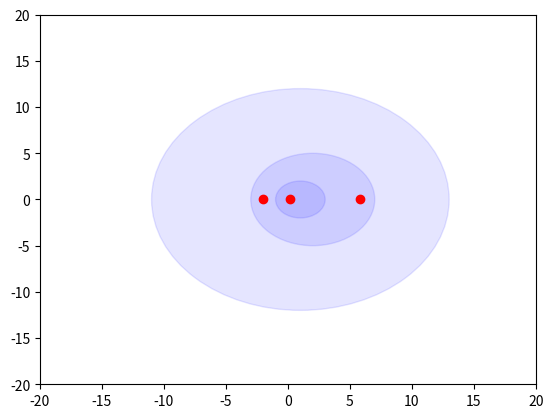

This chart was generated by the following Python code:
import numpy as np
from math import sin,cos

def off_diag_sum(A):
    """ Computes the sum of the off diagonal entries per row and returns it in the form of a vector

    Args:
        A (np.typing.ArrayLike): A (possibly complex) square matrix

    Returns:
        vector: Contains the off diagonal sums per row of a matrix
    """
    if A.shape[0] != A.shape[1]:
        raise Exception("Matrix must be square!")
    
    A_mod = abs(A)
    
    return A_mod.sum(axis=1) - np.diag(A_mod)

def eigs(A):
    """ Computes the eigenvalues of a (possibly complex-valued) matrix and returns real and imaginary part into two vectors

    Args:
        A (np.typing.ArrayLike): (possibly complex-valued) matrix
    
    Returns:
        2xn array: first row contains the real part and second row contains the imaginary part
    """
    
    if A.shape[0] != A.shape[1]:
        raise Exception("Matrix must be square!")
    
    e = np.linalg.eigvals(A)
    return e.real, e.imag

def brauer(A):
    from math import cos, atan2
    if A.shape[0] != A.shape[1]:
        raise Exception("Matrix must be square!")
    
    
    N_points = 1_000
    Rs = off_diag_sum(A)
    theta = np.linspace(0, 2*np.pi, N_points)
    N = A.shape[0]
    
    # TODO: Optimize this shit here, disgusting disgusting for loops
    # This is going to be slow as fuck for large matrices
    # Potential ideas:
    #   Rewrite this as a library in CPP or some other 'fast' language
    #   Find another way to compute the boundary, (research alternative ways to do this)
    #   Potential for vectorization (Time to RTFM, fml)***
    #   What does industry do?
    for i in range(N):
        for j in range(i+1,N):
            w = A[i][i]
            """
            Alright, you just gotta believe me.  The below shit may appear like black magic sorcery and I 
            suspect is completely inaccessible to anyone else and will probably be inaccessible to me if I ever
            decide to come back to this.  So here goes trying to explain this sorcery...
            
            Future reference
            We are solving the following quartic polynomial with two dependent variables, $a and $b:
            r^4 - 2(a^2)(r^2)(cos 2 theta) - b^4 - a^4
            
            a and b are dependent variables, we can thus express one in terms of the other.
            
            We define new variable $alpha which makes our life easier somehow, but we gotta recover $a and $b at some point
            We do this through a series of steps, we solve a closely related matrix
            
            We obtain the related matrix by doing steps 1-3
            We get our alpha.
            
            Then, we gotta undo steps 3-1 to recover our a's and b's (incode: written as gamma and beta)
            """
            
            # Perform a shift
            A1 = A - w*np.eye(N) # 1 - Shift
            gamma = -A1[j][j]
            
            A2 = gamma*np.eye(N)*A1 # 2 - Rotate the diagonal A[j,j] entry towards the real line
            alpha = A2[j][j]/2
            A3 = A2 - alpha*np.eye(N) # 3 - Shift again
            
            for t in theta:
                P = np.polynomial.Polynomial((
                    alpha**4 - (Rs[i]*Rs[j])**2, # Constant coef
                    0, # x
                    -2*alpha**2*cos(2*t), # x^2
                    0, # x^3
                    1  # x^4
                ))
                
                tol = 0.0001 
                soln = P.roots() # Solutions to our rotated and shifted matrix
                
                real_roots = soln[soln.imag < tol] # Retrieve real roots only! 
                
                for r in real_roots:
                    z = w*cos(t) + w*sin(t)*j
                    flag = z.real > 0
                    
                    # Intermediate step in undoing step 3 'unshift'
                    t = z + alpha # Intermediate value
                    beta = atan2(t.imag, t.real) 
                    
                    # Intermediate step in undoing 2 'rotation'
                    t = z - alpha
                    gamma = atan2(t.imag, t.real)
                    
                    if alpha > 0: # Implies some sort of mirroring (flipped along some axis)
                        # In which case, we swap gamma and beta
                        beta, gamma = gamma, beta
                    
                        
                    return np.array([z, beta, gamma])
                
                
    
    return None
    
    

if __name__ == '__main__':
    import matplotlib.pyplot as plt
    
    print("Running test")
    
    a = np.vander([1,2,3], 3)
    
    cx = a.diagonal().real
    cy = a.diagonal().imag
    
    radii = off_diag_sum(a)
    n = cx.shape[0]
    
    fig, ax = plt.subplots()
    
    bbox = (-20, 20)
    ax.set_xlim(bbox)
    ax.set_ylim(bbox)
    
    for i in range(n):
        ax.add_patch(
            plt.Circle(
                (cx[i], cy[i]),
                radii[i],
                color=(0,0,1,0.1)
            )
    )
    
    r, i = eigs(a)
    ax.plot(r,i, 'ro')
    
    brauer(a)
    
    
    
    
    fig.savefig("3x3_testimg")
    
    
    
    